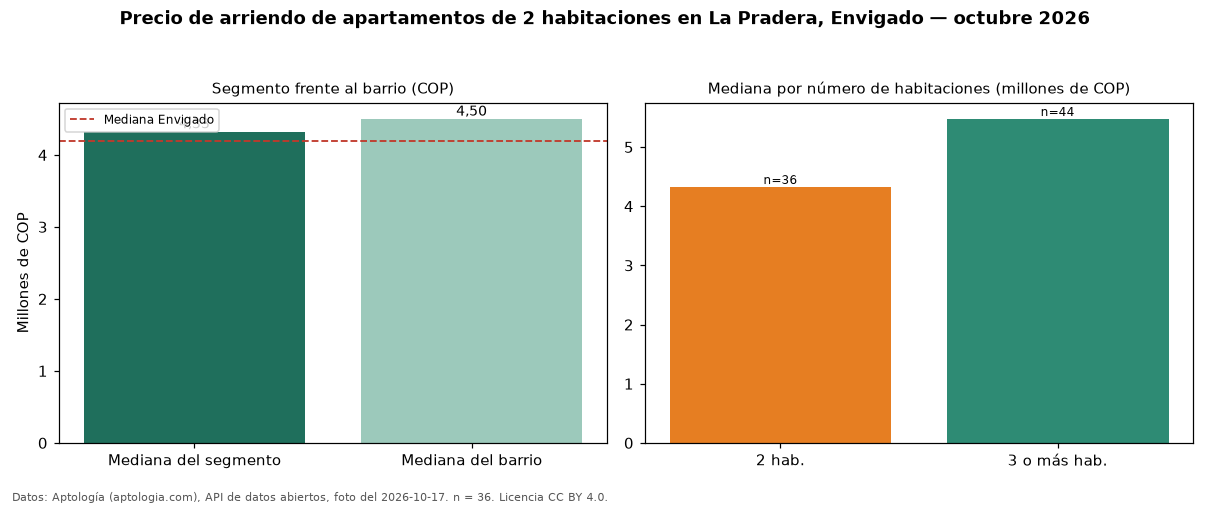

Values plotted in this chart, from the file beside it:
seccion, metrica, valor_cop, n
precio, mediana, 4325000, 36
habitaciones, 2, 4325000, 36
habitaciones, 3+, 5475000, 44
barrio, mediana_barrio_todos_los_tamanos, 4500000, 86
ciudad, mediana_ciudad, 4200000, 
fuente, fecha_foto, 2026-10-17, 
fuente, atribucion, https://www.aptologia.com/arriendo/envig…, 
